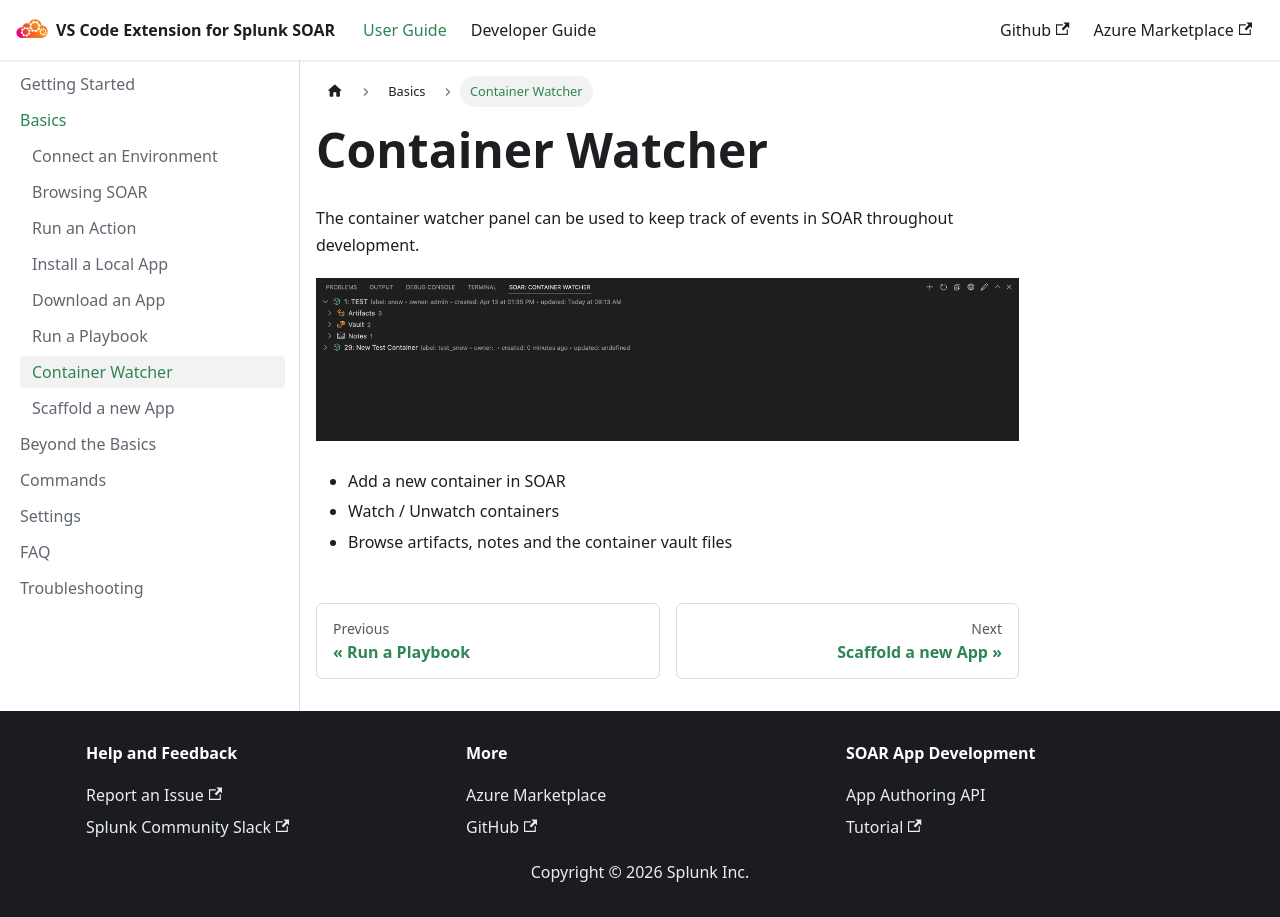

repository: splunk/vscode-extension-splunk-soar · page: user-guide/tutorial-basics/the-container-watcher/index.html · generator: docusaurus

---
sidebar_position: 8 
---

# Container Watcher 

The container watcher panel can be used to keep track of events in SOAR throughout development. 

![Container Watcher](/img/container_watcher.png)

- Add a new container in SOAR
- Watch / Unwatch containers
- Browse artifacts, notes and the container vault files
